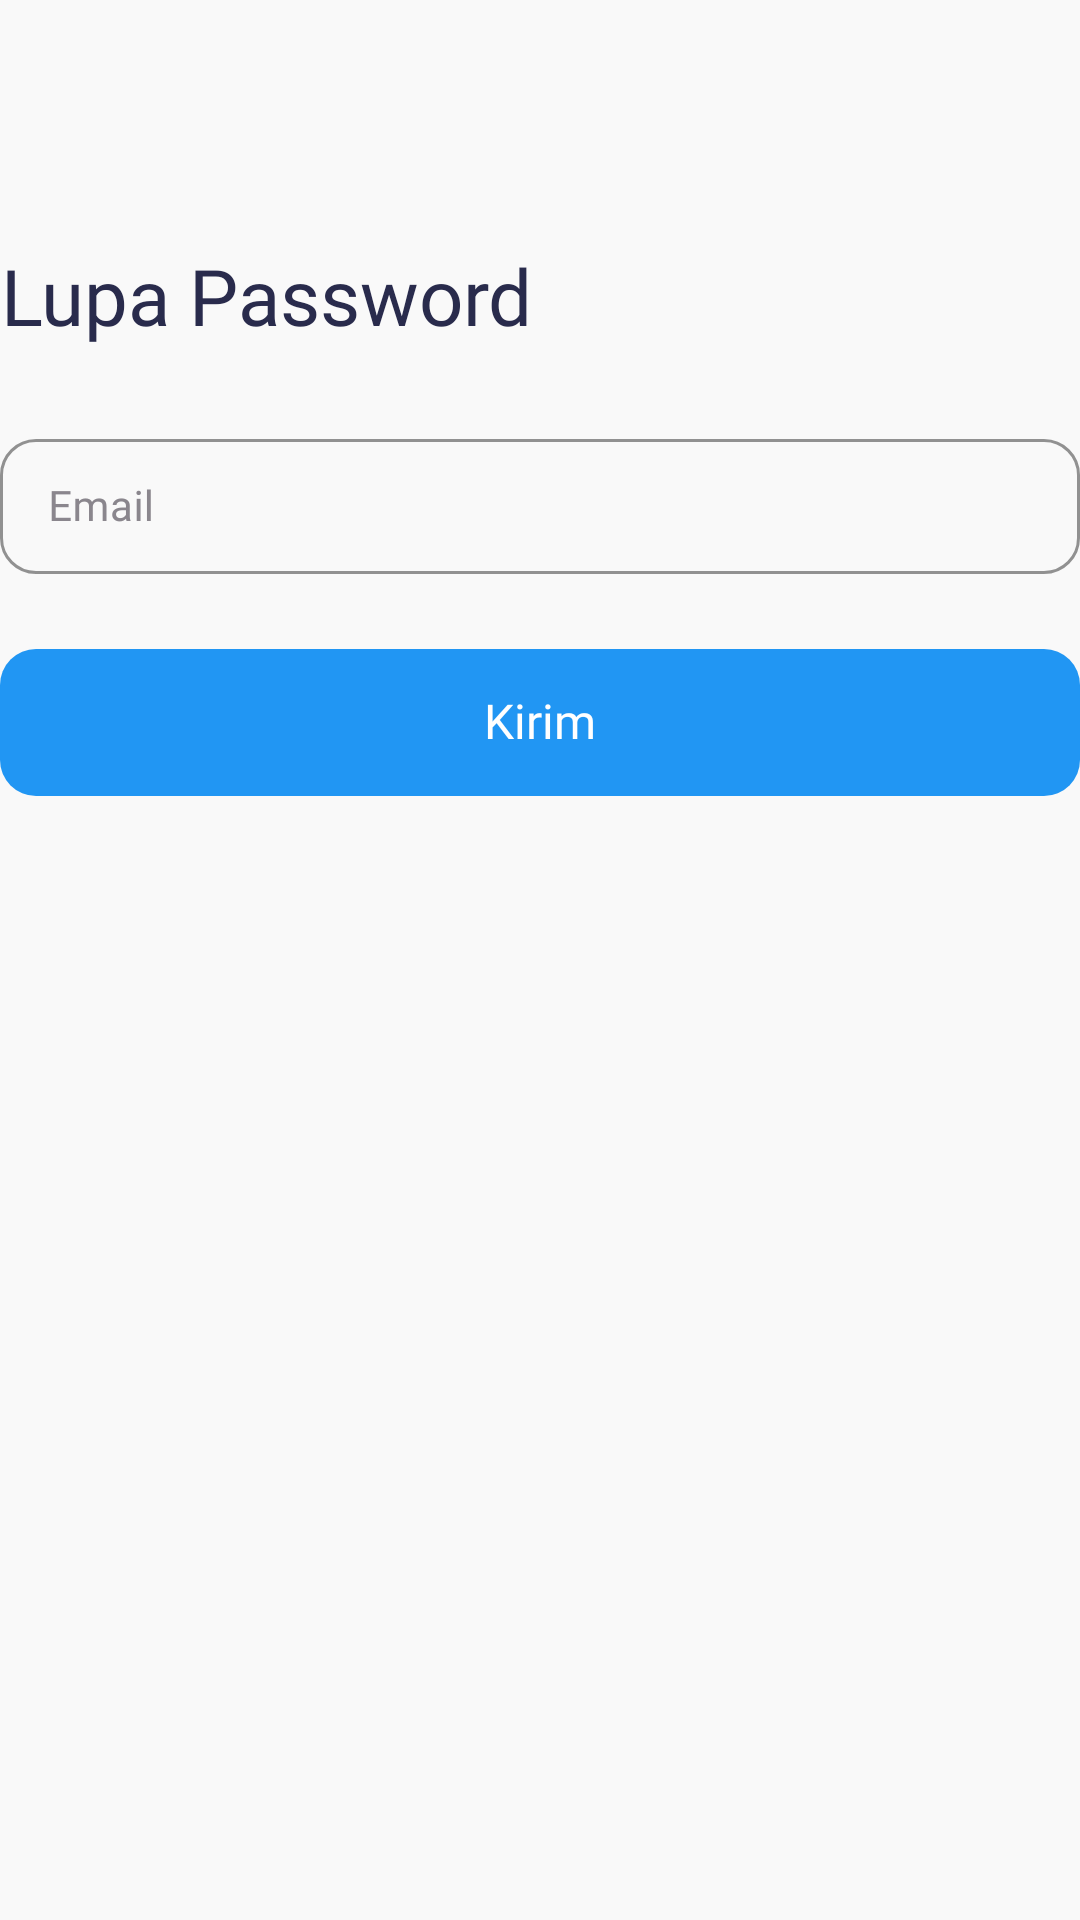

Android layout source for this screen:
<!-- AndroidManifest.xml: application theme Theme.bandungmentalhealthv10 -->
<!-- res/layout/activity_forgot_password.xml -->
<?xml version="1.0" encoding="utf-8"?>
<androidx.constraintlayout.widget.ConstraintLayout xmlns:android="http://schemas.android.com/apk/res/android"
    xmlns:app="http://schemas.android.com/apk/res-auto"
    xmlns:tools="http://schemas.android.com/tools"
    android:layout_width="match_parent"
    android:layout_height="match_parent"
    android:background="@color/mainBackground"
    tools:context=".ui.authentication.ForgotPasswordActivity">

    <androidx.appcompat.widget.Toolbar
        android:id="@+id/toolbar"
        android:layout_width="match_parent"
        android:layout_height="?attr/actionBarSize"
        app:layout_constraintEnd_toEndOf="parent"
        app:layout_constraintStart_toStartOf="parent"
        app:layout_constraintTop_toTopOf="parent" />

    <androidx.appcompat.widget.AppCompatTextView
        android:id="@+id/tvTitle"
        android:layout_width="wrap_content"
        android:layout_height="wrap_content"
        android:layout_marginHorizontal="@dimen/safe_margin"
        android:layout_marginTop="25dp"
        android:fontFamily="@font/poppins_medium"
        android:text="Lupa Password"
        android:textAlignment="center"
        android:textColor="@color/textBlack"
        android:textSize="26sp"
        app:layout_constraintStart_toStartOf="parent"
        app:layout_constraintTop_toBottomOf="@+id/toolbar" />

    <com.google.android.material.textfield.TextInputLayout
        android:id="@+id/tilEmail"
        style="@style/Widget.MaterialComponents.TextInputLayout.OutlinedBox.Dense"
        android:layout_width="match_parent"
        android:layout_height="wrap_content"
        android:layout_marginHorizontal="@dimen/safe_margin"
        android:textColorHint="@color/textGrey"
        android:layout_marginTop="25dp"
        app:boxCornerRadiusBottomEnd="12dp"
        app:boxCornerRadiusBottomStart="12dp"
        app:boxCornerRadiusTopEnd="12dp"
        app:boxCornerRadiusTopStart="12dp"
        app:boxStrokeColor="@color/bluePrimary"
        app:hintTextColor="@color/bluePrimary"
        app:layout_constraintEnd_toEndOf="parent"
        app:layout_constraintStart_toStartOf="parent"
        app:layout_constraintTop_toBottomOf="@+id/tvTitle">

        <EditText
            android:id="@+id/etEmail"
            android:layout_width="match_parent"
            android:layout_height="wrap_content"
            android:autofillHints="emailAddress"
            android:fontFamily="@font/poppins_medium"
            android:hint="Email"
            android:inputType="textEmailAddress"
            android:textColor="@color/textBlack"
            android:textColorHint="@color/textGrey"
            android:textSize="14sp" />

    </com.google.android.material.textfield.TextInputLayout>

    <androidx.constraintlayout.widget.ConstraintLayout
        android:id="@+id/btSend"
        android:layout_width="match_parent"
        android:layout_height="49dp"
        android:layout_marginHorizontal="@dimen/safe_margin"
        android:layout_marginTop="25dp"
        android:background="@drawable/selector_button_main"
        android:clickable="true"
        app:layout_constraintEnd_toEndOf="parent"
        app:layout_constraintStart_toStartOf="parent"
        app:layout_constraintTop_toBottomOf="@+id/tilEmail">

        <ProgressBar
            android:id="@+id/progressBar"
            android:layout_width="35dp"
            android:layout_height="35dp"
            android:indeterminate="true"
            android:indeterminateTint="@color/white"
            android:indeterminateTintMode="src_atop"
            android:visibility="gone"
            app:layout_constraintBottom_toBottomOf="parent"
            app:layout_constraintEnd_toEndOf="parent"
            app:layout_constraintStart_toStartOf="parent"
            app:layout_constraintTop_toTopOf="parent" />

        <androidx.appcompat.widget.AppCompatTextView
            android:id="@+id/tvSend"
            android:layout_width="wrap_content"
            android:layout_height="wrap_content"
            android:fontFamily="@font/poppins_semibold"
            android:text="Kirim"
            android:textColor="@color/white"
            android:textSize="16sp"
            android:includeFontPadding="false"
            android:visibility="visible"
            app:layout_constraintBottom_toBottomOf="parent"
            app:layout_constraintEnd_toEndOf="parent"
            app:layout_constraintStart_toStartOf="parent"
            app:layout_constraintTop_toTopOf="parent" />

    </androidx.constraintlayout.widget.ConstraintLayout>

</androidx.constraintlayout.widget.ConstraintLayout>
<!-- resources referenced by this layout -->
<resources>
  <color name="bluePrimary">#2196F3</color>
  <color name="mainBackground">#F9F9F9</color>
  <color name="textBlack">#292B4C</color>
  <color name="textGrey">#8A868D</color>
  <color name="white">#FFFFFFFF</color>
  <!-- drawable selector_button_main (drawable) -->
  <?xml version="1.0" encoding="utf-8"?>
  <selector xmlns:android="http://schemas.android.com/apk/res/android">
      <item android:state_pressed="true">
          <shape android:shape="rectangle">
              <solid android:color="#8087B99F" />
              <size
                  android:height="49dp" />
              <corners android:bottomRightRadius="12dp"
                  android:bottomLeftRadius="12dp"
                  android:topRightRadius="12dp"
                  android:topLeftRadius="12dp"/>
          </shape>
      </item>
  
      <item android:state_enabled="false">
          <shape android:shape="rectangle">
              <solid android:color="#8087B99F" />
              <size
                  android:height="49dp" />
              <corners android:bottomRightRadius="12dp"
                  android:bottomLeftRadius="12dp"
                  android:topRightRadius="12dp"
                  android:topLeftRadius="12dp"/>
          </shape>
      </item>
  
      <item android:state_enabled="true">
          <shape android:shape="rectangle">
              <solid android:color="@color/bluePrimary" />
              <size
                  android:height="49dp" />
              <corners android:bottomRightRadius="12dp"
                  android:bottomLeftRadius="12dp"
                  android:topRightRadius="12dp"
                  android:topLeftRadius="12dp"/>
          </shape>
      </item>
  </selector>
  <style name="Theme.bandungmentalhealthv10" parent="Theme.MaterialComponents.DayNight.NoActionBar">
          
          <item name="colorPrimary">@color/bluePrimary</item>
          <item name="colorPrimaryVariant">@color/BlueBackground</item>
          <item name="colorOnPrimary">@color/white</item>
          
          <item name="colorSecondary">@color/bluePrimary</item>
          <item name="colorSecondaryVariant">@color/yellowSecondary</item>
          <item name="colorOnSecondary">@color/black</item>
          
          <item name="android:statusBarColor">@color/mainBackground</item>
          <item name="android:windowLightStatusBar">true</item>
          
          <item name="bottomSheetDialogTheme">@style/AppBottomSheetDialogTheme</item>
      </style>
  <color name="BlueBackground">#2196F3</color>
  <color name="yellowSecondary">#F8D962</color>
  <color name="black">#FF000000</color>
  <style name="AppBottomSheetDialogTheme" parent="Theme.Design.Light.BottomSheetDialog">
          <item name="bottomSheetStyle">@style/AppModalStyle</item>
      </style>
  <style name="AppModalStyle" parent="Widget.Design.BottomSheet.Modal">
          <item name="android:background">@drawable/shape_bottomsheet_background</item>
          <item name="behavior_skipCollapsed">true</item>
          <item name="behavior_fitToContents">true</item>
          <item name="behavior_peekHeight">1000dp</item>
      </style>
</resources>
